Run: headless pygame with SDL's dummy video driver; simulated clock (each Clock.tick advances the game by its frame time, no real sleeping); random seed 0; keys injected as events and as key.get_pressed() state; mouse plan: one left click at the window centre at the start of phase 2, then a move to the lower-right quarter at the start of phase 3.
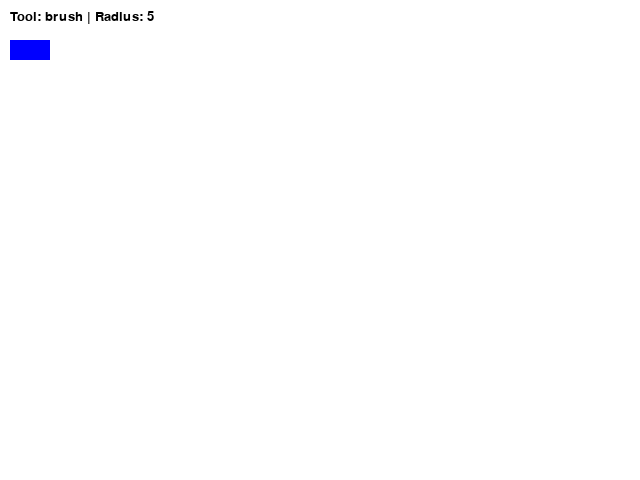
Frame 1 of 4 · flips 1–60 · no input
Frame 2 of 4 · flips 61–180 · clicked the window centre · tapped SPACE, RETURN · held RIGHT (→), D · screen unchanged from frame 1, image omitted
Frame 3 of 4 · flips 181–300 · moved the mouse to the lower-right quarter · held DOWN (↓), S · screen unchanged from frame 2, image omitted
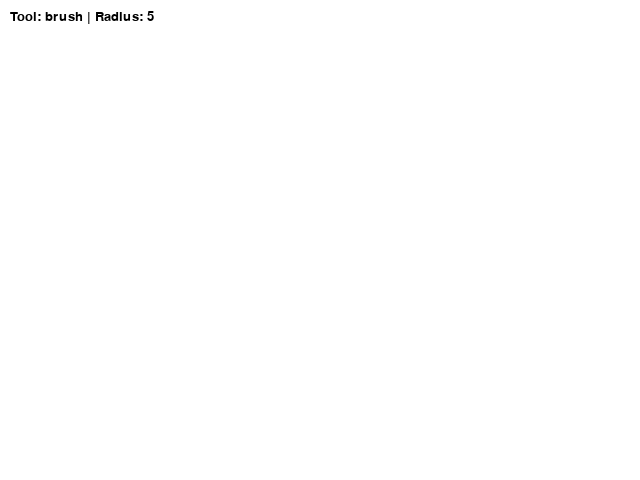
Frame 4 of 4 · flips 301–420 · held LEFT (←), A, UP (↑), W

The pygame program that drew these frames:

import pygame
import math

def main():
    pygame.init()

    # Create window
    screen = pygame.display.set_mode((640, 480))
    pygame.display.set_caption("Paint Program")
    clock = pygame.time.Clock()

    # Canvas background color
    background_color = (255, 255, 255)
    screen.fill(background_color)

    # Current brush radius
    radius = 5

    # Current selected color
    current_color = (0, 0, 255)   # blue by default

    # Current tool:
    # brush, rect, circle, eraser
    tool = "brush"

    # Variables for drawing shapes
    drawing = False
    start_pos = None
    end_pos = None

    # This surface stores the final drawing
    canvas = pygame.Surface(screen.get_size())
    canvas.fill(background_color)

    while True:
        pressed = pygame.key.get_pressed()

        alt_held = pressed[pygame.K_LALT] or pressed[pygame.K_RALT]
        ctrl_held = pressed[pygame.K_LCTRL] or pressed[pygame.K_RCTRL]

        for event in pygame.event.get():

            # Exit conditions
            if event.type == pygame.QUIT:
                return

            if event.type == pygame.KEYDOWN:
                if event.key == pygame.K_w and ctrl_held:
                    return
                if event.key == pygame.K_F4 and alt_held:
                    return
                if event.key == pygame.K_ESCAPE:
                    return

                # -------------------------
                # Color selection
                # -------------------------
                if event.key == pygame.K_r:
                    current_color = (255, 0, 0)   # red
                elif event.key == pygame.K_g:
                    current_color = (0, 255, 0)   # green
                elif event.key == pygame.K_b:
                    current_color = (0, 0, 255)   # blue
                elif event.key == pygame.K_k:
                    current_color = (0, 0, 0)     # black
                elif event.key == pygame.K_w:
                    current_color = (255, 255, 255)  # white

                # -------------------------
                # Tool selection
                # -------------------------
                elif event.key == pygame.K_1:
                    tool = "brush"
                elif event.key == pygame.K_2:
                    tool = "rect"
                elif event.key == pygame.K_3:
                    tool = "circle"
                elif event.key == pygame.K_4:
                    tool = "eraser"

            # -------------------------
            # Mouse button pressed
            # -------------------------
            if event.type == pygame.MOUSEBUTTONDOWN:
                if event.button == 1:  # left click
                    drawing = True
                    start_pos = event.pos
                    end_pos = event.pos

                elif event.button == 3:  # right click decreases radius
                    radius = max(1, radius - 1)

                elif event.button == 4:  # mouse wheel up increases radius
                    radius = min(200, radius + 1)

                elif event.button == 5:  # mouse wheel down decreases radius
                    radius = max(1, radius - 1)

            # -------------------------
            # Mouse movement
            # -------------------------
            if event.type == pygame.MOUSEMOTION:
                if drawing:
                    end_pos = event.pos

                    # Free drawing with brush
                    if tool == "brush":
                        pygame.draw.circle(canvas, current_color, event.pos, radius)

                    # Eraser draws with background color
                    elif tool == "eraser":
                        pygame.draw.circle(canvas, background_color, event.pos, radius)

            # -------------------------
            # Mouse button released
            # -------------------------
            if event.type == pygame.MOUSEBUTTONUP:
                if event.button == 1:
                    drawing = False
                    end_pos = event.pos

                    # Draw rectangle when mouse released
                    if tool == "rect" and start_pos and end_pos:
                        rect = make_rect(start_pos, end_pos)
                        pygame.draw.rect(canvas, current_color, rect, 2)

                    # Draw circle when mouse released
                    elif tool == "circle" and start_pos and end_pos:
                        center, circle_radius = make_circle(start_pos, end_pos)
                        pygame.draw.circle(canvas, current_color, center, circle_radius, 2)

        # -------------------------
        # Draw everything
        # -------------------------
        screen.fill(background_color)
        screen.blit(canvas, (0, 0))

        # Preview shapes while dragging
        if drawing and start_pos and end_pos:
            if tool == "rect":
                rect = make_rect(start_pos, end_pos)
                pygame.draw.rect(screen, current_color, rect, 2)

            elif tool == "circle":
                center, circle_radius = make_circle(start_pos, end_pos)
                pygame.draw.circle(screen, current_color, center, circle_radius, 2)

        # -------------------------
        # Show current tool and size
        # -------------------------
        font = pygame.font.SysFont("Arial", 20)
        info = f"Tool: {tool} | Radius: {radius}"
        text = font.render(info, True, (0, 0, 0))
        screen.blit(text, (10, 10))

        # Show color preview
        pygame.draw.rect(screen, current_color, (10, 40, 40, 20))

        pygame.display.flip()
        clock.tick(60)


# Function to create correct rectangle from 2 points
def make_rect(start, end):
    x1, y1 = start
    x2, y2 = end
    left = min(x1, x2)
    top = min(y1, y2)
    width = abs(x1 - x2)
    height = abs(y1 - y2)
    return pygame.Rect(left, top, width, height)


# Function to define circle center and radius
def make_circle(start, end):
    x1, y1 = start
    x2, y2 = end

    # Center is the starting point
    center = start

    # Radius is distance between start and end
    radius = int(math.sqrt((x2 - x1) ** 2 + (y2 - y1) ** 2))
    return center, radius


main()
